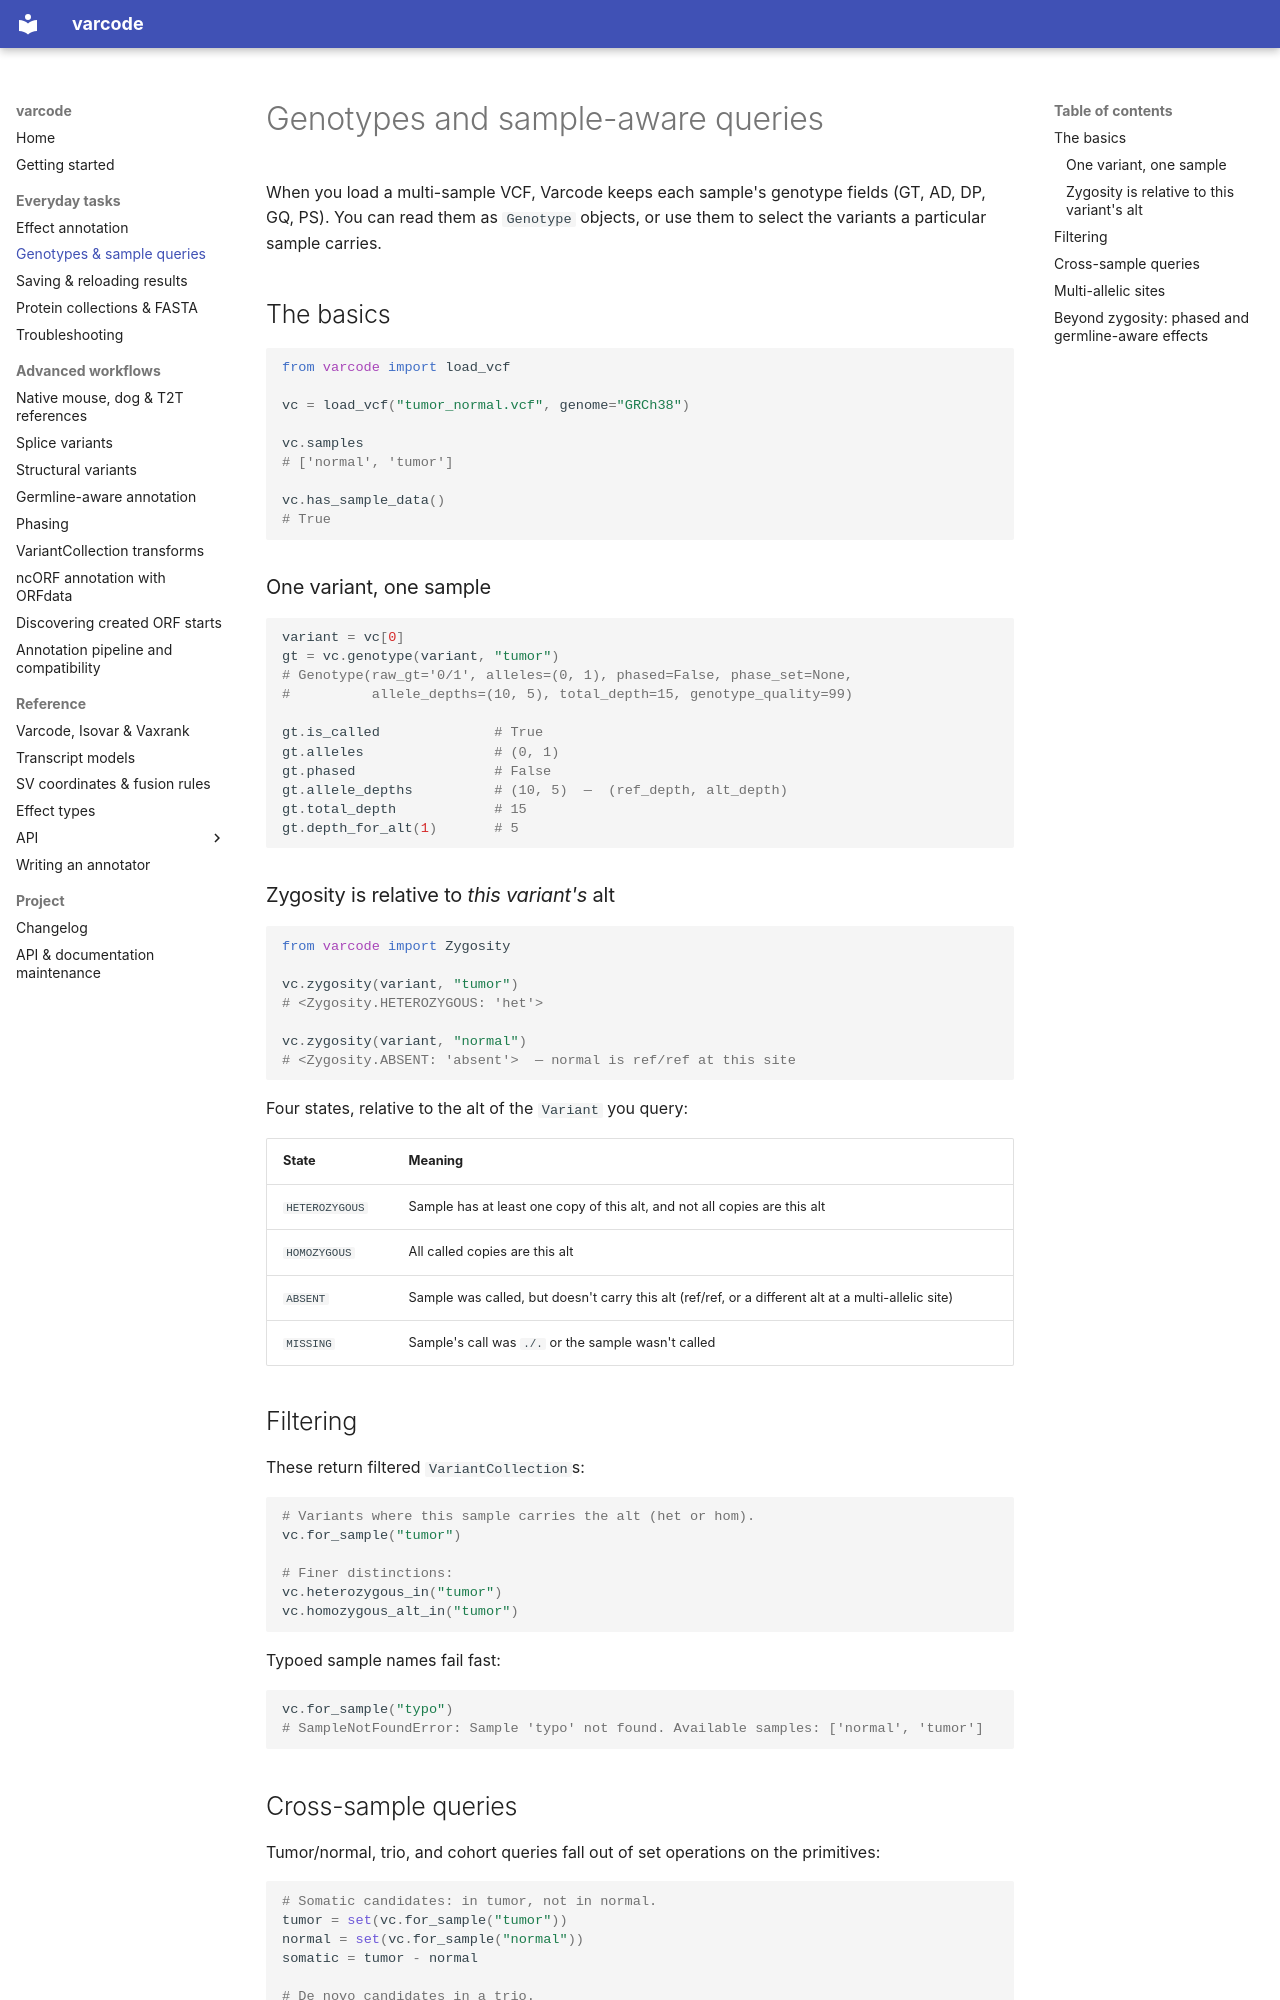

repository: openvax/varcode · page: genotype/index.html · generator: mkdocs

# Genotypes and sample-aware queries

When you load a multi-sample VCF, Varcode keeps each sample's genotype
fields (GT, AD, DP, GQ, PS). You can read them as `Genotype` objects, or use
them to select the variants a particular sample carries.

## The basics

```python
from varcode import load_vcf

vc = load_vcf("tumor_normal.vcf", genome="GRCh38")

vc.samples
# ['normal', 'tumor']

vc.has_sample_data()
# True
```

### One variant, one sample

```python
variant = vc[0]
gt = vc.genotype(variant, "tumor")
# Genotype(raw_gt='0/1', alleles=(0, 1), phased=False, phase_set=None,
#          allele_depths=(10, 5), total_depth=15, genotype_quality=99)

gt.is_called              # True
gt.alleles                # (0, 1)
gt.phased                 # False
gt.allele_depths          # (10, 5)  —  (ref_depth, alt_depth)
gt.total_depth            # 15
gt.depth_for_alt(1)       # 5
```

### Zygosity is relative to *this variant's* alt

```python
from varcode import Zygosity

vc.zygosity(variant, "tumor")
# <Zygosity.HETEROZYGOUS: 'het'>

vc.zygosity(variant, "normal")
# <Zygosity.ABSENT: 'absent'>  — normal is ref/ref at this site
```

Four states, relative to the alt of the `Variant` you query:

| State | Meaning |
|---|---|
| `HETEROZYGOUS` | Sample has at least one copy of this alt, and not all copies are this alt |
| `HOMOZYGOUS` | All called copies are this alt |
| `ABSENT` | Sample was called, but doesn't carry this alt (ref/ref, or a different alt at a multi-allelic site) |
| `MISSING` | Sample's call was `./.` or the sample wasn't called |

## Filtering

These return filtered `VariantCollection`s:

```python
# Variants where this sample carries the alt (het or hom).
vc.for_sample("tumor")

# Finer distinctions:
vc.heterozygous_in("tumor")
vc.homozygous_alt_in("tumor")
```

Typoed sample names fail fast:

```python
vc.for_sample("typo")
# SampleNotFoundError: Sample 'typo' not found. Available samples: ['normal', 'tumor']
```

## Cross-sample queries

Tumor/normal, trio, and cohort queries fall out of set operations on
the primitives:

```python
# Somatic candidates: in tumor, not in normal.
tumor = set(vc.for_sample("tumor"))
normal = set(vc.for_sample("normal"))
somatic = tumor - normal

# De novo candidates in a trio.
de_novo = (set(vc.for_sample("child"))
           - set(vc.for_sample("mom"))
           - set(vc.for_sample("dad")))
```

These are genotype comparisons, not somatic or de novo calling. A variant
counts as absent from the normal whenever the normal doesn't carry it,
including when the normal has no call at that site (`MISSING`). Check
`vc.zygosity(variant, "normal")` if that distinction matters.
